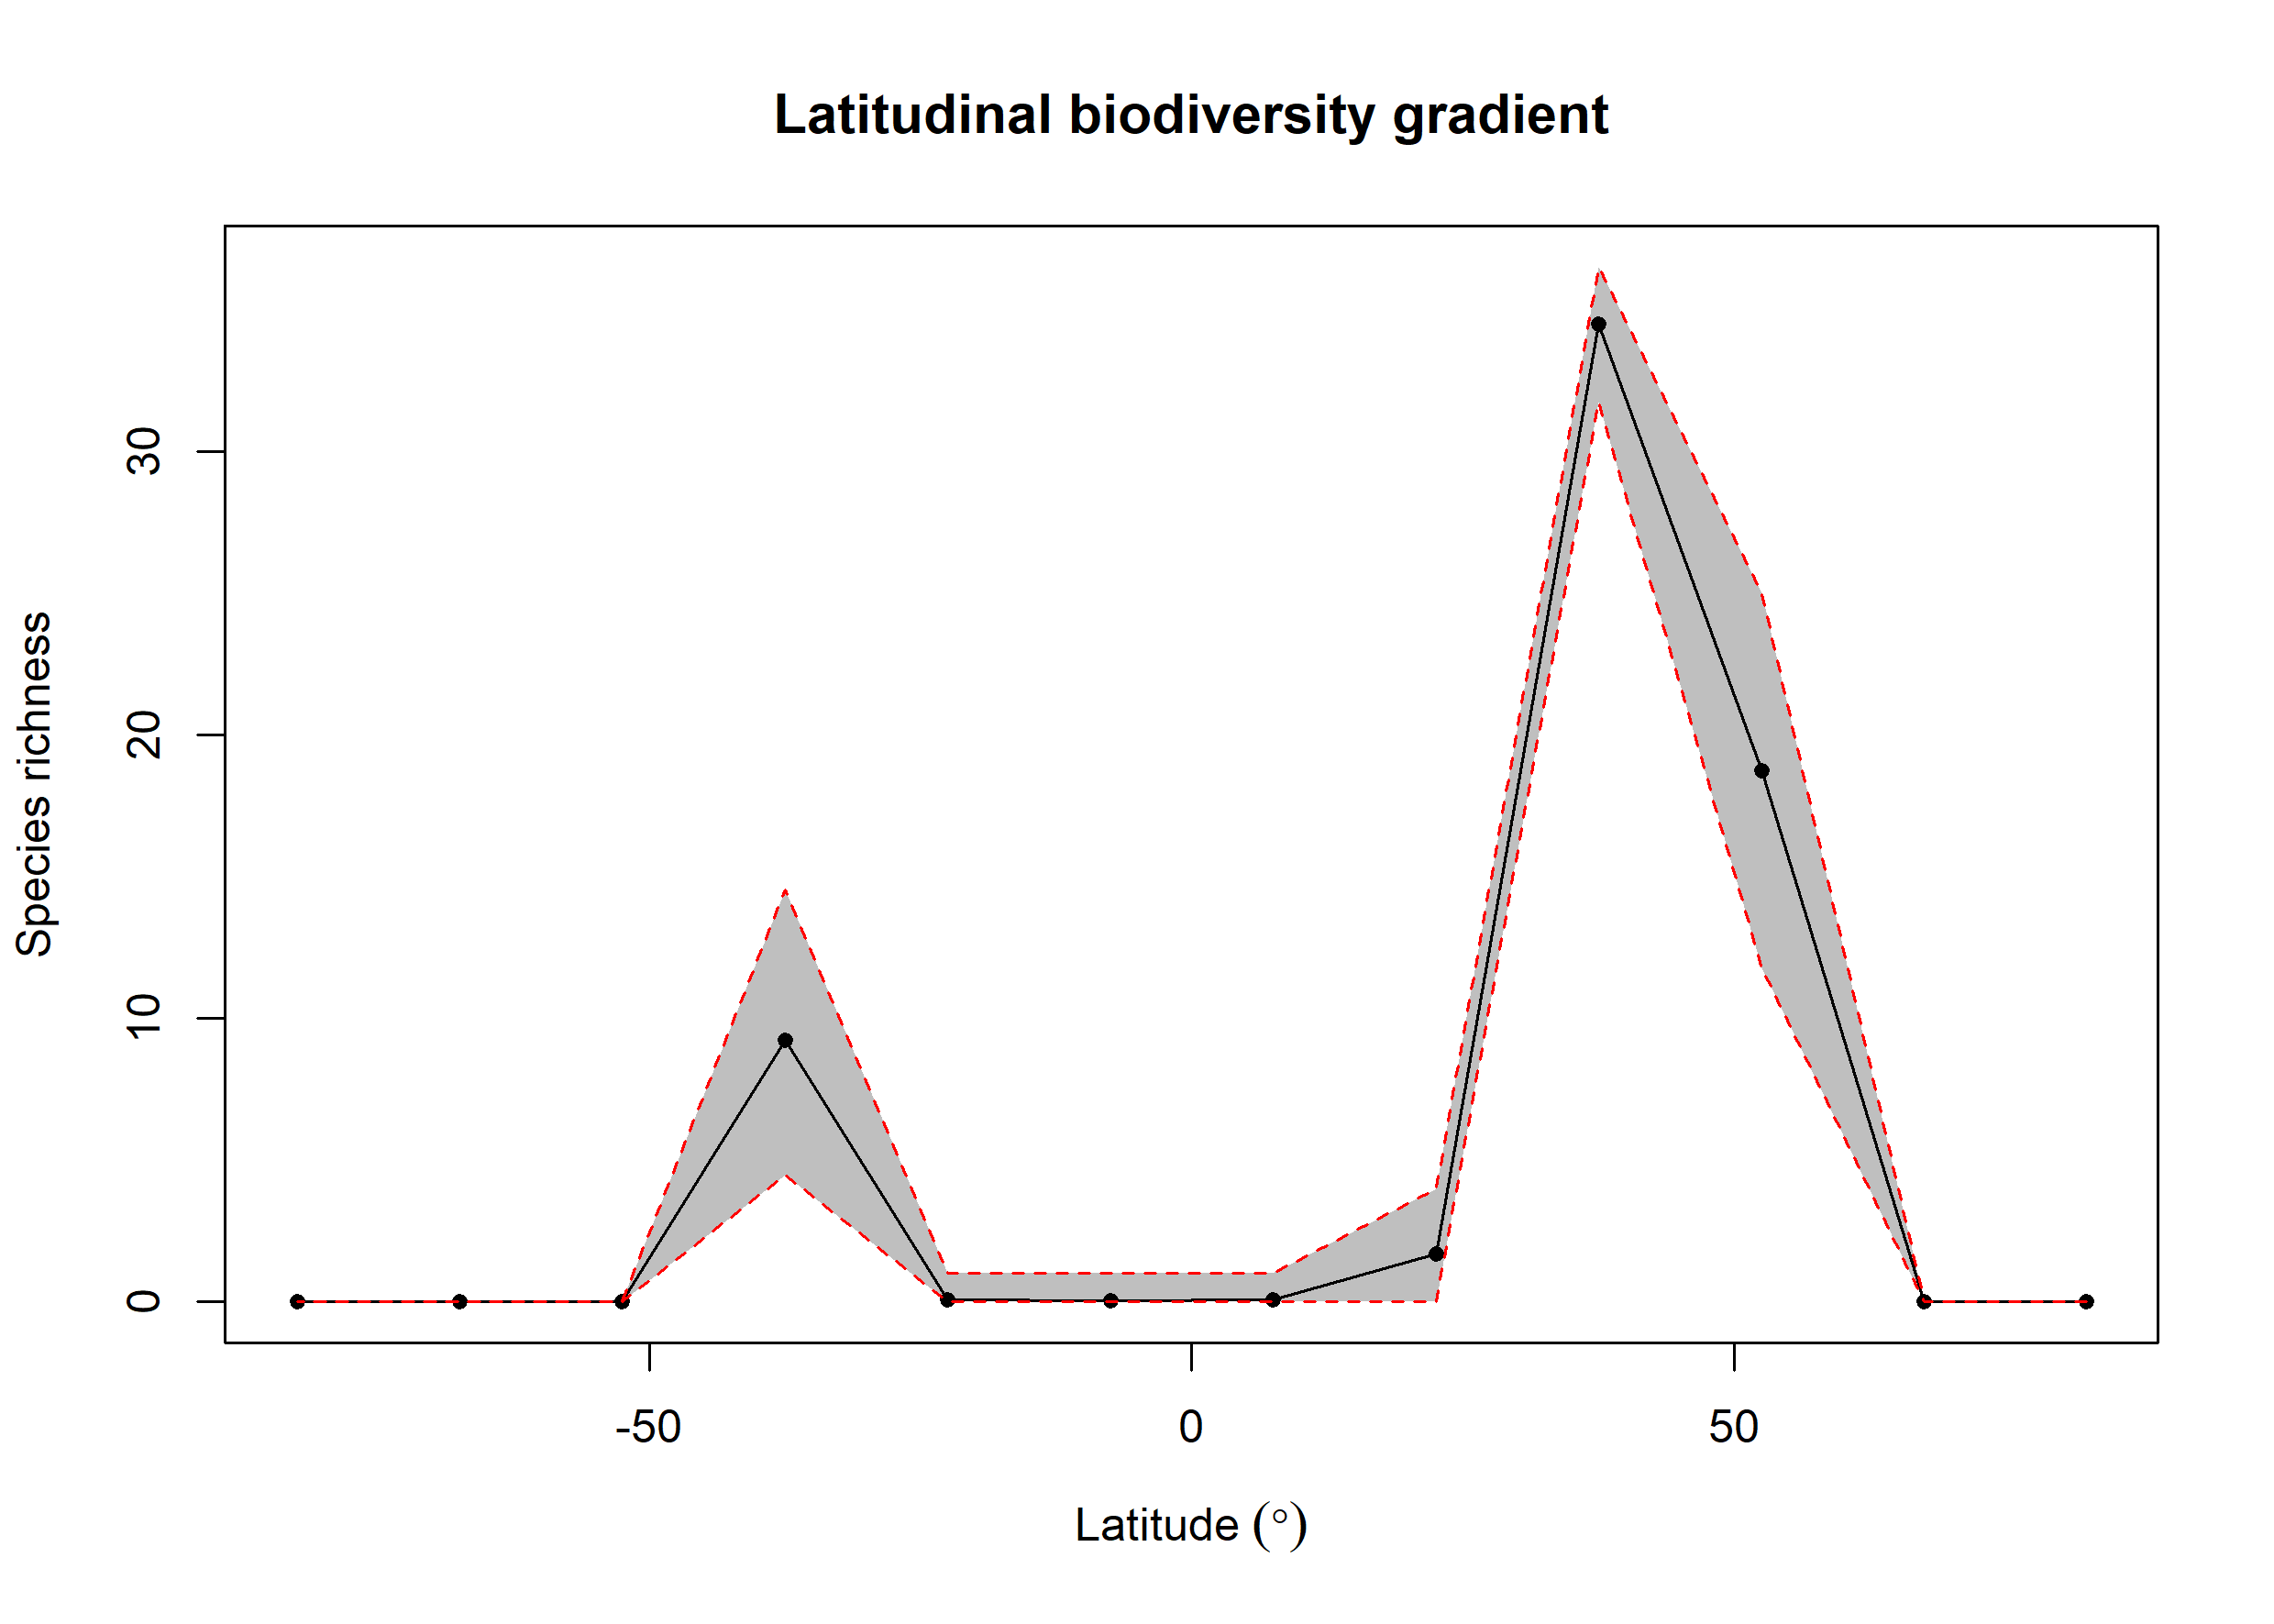

The file beside this chart, header and first rows:
bin, max, min, mid, hemisphere, mean_richness, CI.Lower, CI.Upper
1, 90, 75, 82.5, N, NA, NA, NA
2, 75, 60, 67.5, N, NA, NA, NA
3, 60, 45, 52.5, N, 18.75, 11.8, 25.02
4, 45, 30, 37.5, N, 34.52, 31.76, 36.53
5, 30, 15, 22.5, N, 1.69, 0, 4
6, 15, 0, 7.5, N, 0.08, 0, 1
7, 0, -15, -7.5, S, 0.04, 0, 1
8, -15, -30, -22.5, S, 0.08, 0, 1
9, -30, -45, -37.5, S, 9.231, 4.475, 14.53
10, -45, -60, -52.5, S, NA, NA, NA
11, -60, -75, -67.5, S, NA, NA, NA
12, -75, -90, -82.5, S, NA, NA, NA
